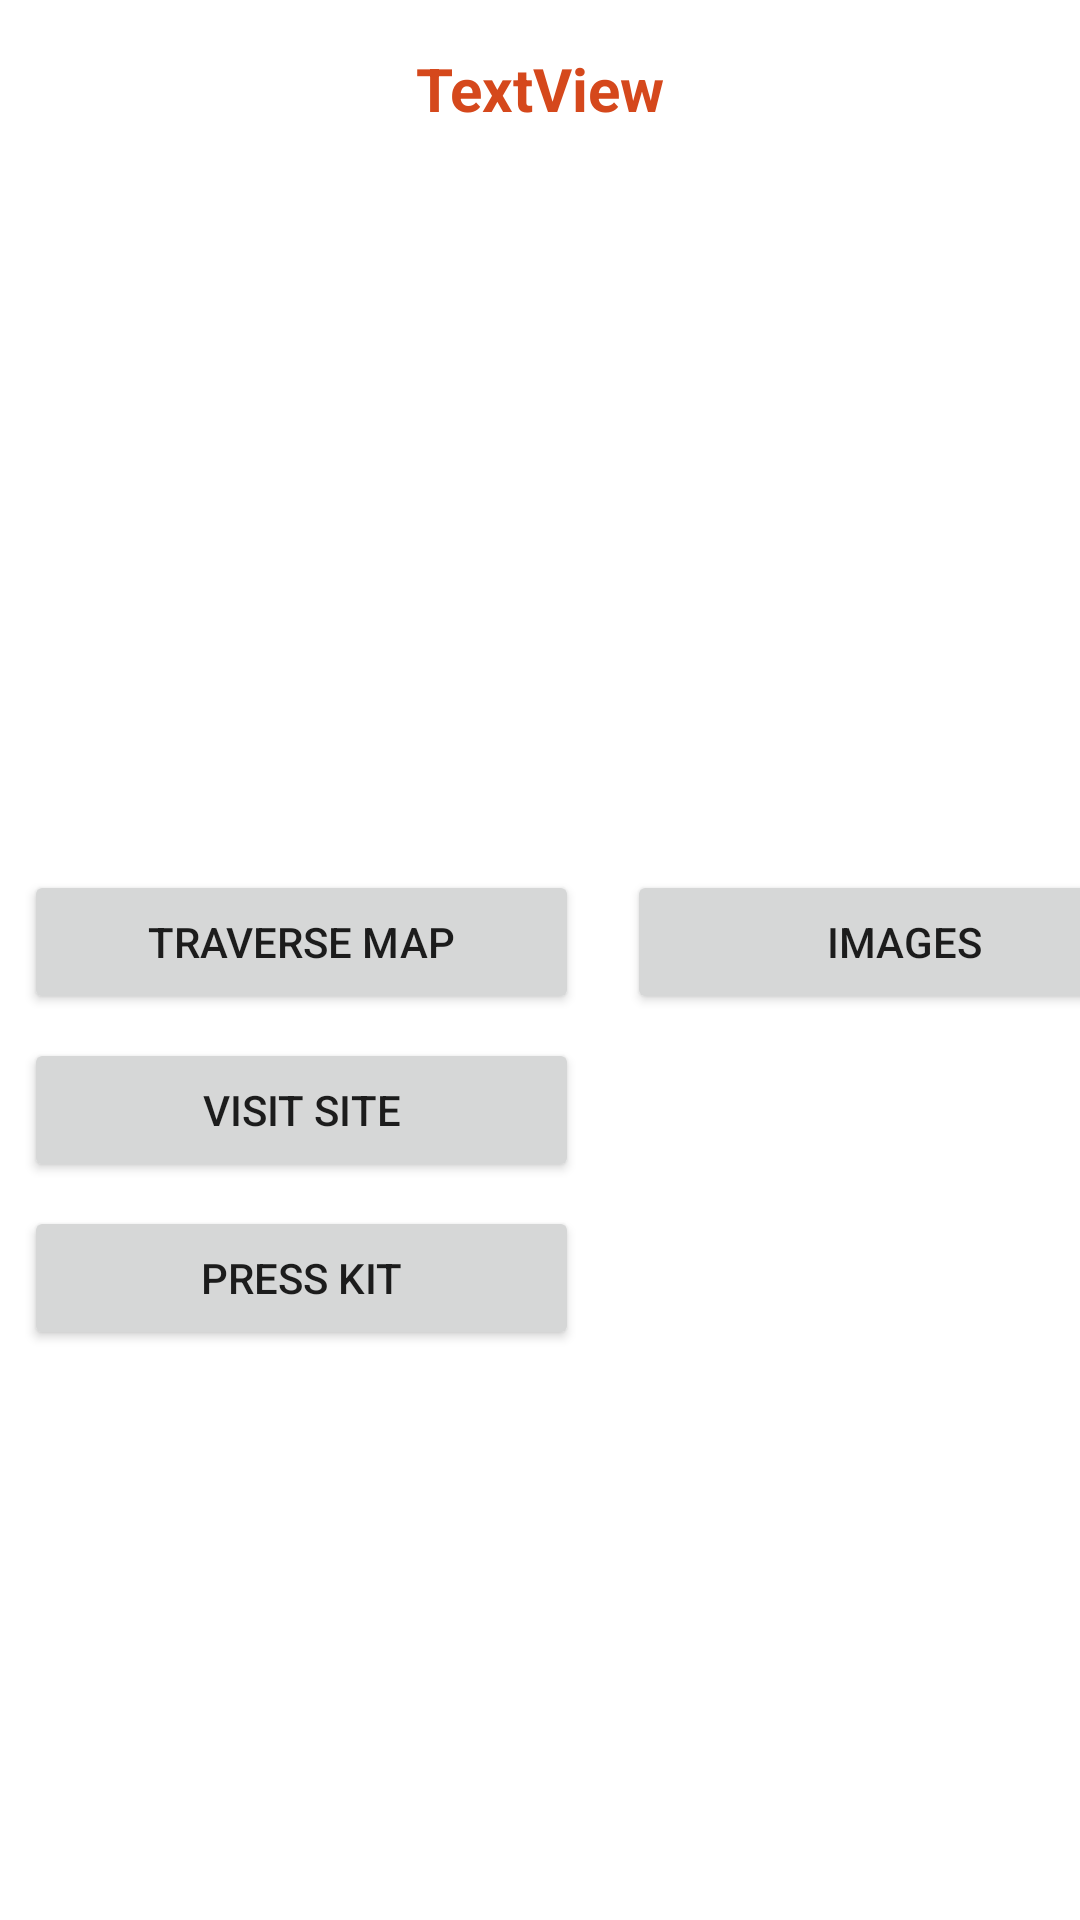

The Android layout XML behind this screen, and the referenced resources:
<!-- AndroidManifest.xml: application theme Theme.MARSExploration -->
<!-- res/layout/activity_lander2.xml -->
<?xml version="1.0" encoding="utf-8"?>
<androidx.constraintlayout.widget.ConstraintLayout xmlns:android="http://schemas.android.com/apk/res/android"
    xmlns:app="http://schemas.android.com/apk/res-auto"
    xmlns:tools="http://schemas.android.com/tools"
    android:layout_width="match_parent"
    android:layout_height="match_parent"
    tools:context=".ActivityLander">

    <ScrollView
        android:layout_width="match_parent"
        android:layout_height="match_parent"
        android:layout_marginTop="8dp"
        app:layout_constraintStart_toStartOf="parent"
        app:layout_constraintTop_toTopOf="parent">

        <androidx.constraintlayout.widget.ConstraintLayout
            android:layout_width="match_parent"
            android:layout_height="wrap_content"
            app:layout_constraintEnd_toEndOf="parent"
            app:layout_constraintHorizontal_bias="0.5"
            app:layout_constraintStart_toStartOf="parent"
            tools:layout_editor_absoluteY="1dp">

            <ImageView
                android:id="@+id/ld_spec_image"
                android:layout_width="180dp"
                android:layout_height="180dp"
                android:layout_marginStart="8dp"
                android:layout_marginTop="50dp"
                app:layout_constraintStart_toStartOf="parent"
                app:layout_constraintTop_toTopOf="parent"
                tools:srcCompat="@tools:sample/avatars" />

            <Button
                android:id="@+id/ld_web"
                android:layout_width="185dp"
                android:layout_height="wrap_content"
                android:layout_marginStart="8dp"
                android:layout_marginTop="108dp"
                android:text="visit site"
                app:layout_constraintStart_toStartOf="parent"
                app:layout_constraintTop_toBottomOf="@+id/ld_spec_image" />

            <Button
                android:id="@+id/ld_location"
                android:layout_width="185dp"
                android:layout_height="wrap_content"
                android:layout_marginStart="8dp"
                android:layout_marginBottom="8dp"
                android:text="traverse map"
                app:layout_constraintBottom_toTopOf="@+id/ld_web"
                app:layout_constraintStart_toStartOf="parent" />

            <Button
                android:id="@+id/ld_doc"
                android:layout_width="185dp"
                android:layout_height="wrap_content"
                android:layout_marginStart="8dp"
                android:layout_marginTop="8dp"
                android:text="PRess Kit"
                app:layout_constraintStart_toStartOf="parent"
                app:layout_constraintTop_toBottomOf="@+id/ld_web" />

            <Button
                android:id="@+id/ld_imagesFunction"
                android:layout_width="185dp"
                android:layout_height="wrap_content"
                android:layout_marginStart="16dp"
                android:text="IMAGES"
                app:layout_constraintStart_toEndOf="@+id/ld_location"
                app:layout_constraintTop_toTopOf="@+id/ld_location" />

            <TextView
                android:id="@+id/ld_name2"
                android:layout_width="262dp"
                android:layout_height="28dp"
                android:layout_marginTop="8dp"
                android:text="TextView"
                android:textAlignment="center"
                android:textColor="#D5481C"
                android:textColorLink="#D5481C"
                android:textSize="20sp"
                android:textStyle="bold"
                app:layout_constraintEnd_toEndOf="parent"
                app:layout_constraintStart_toStartOf="parent"
                app:layout_constraintTop_toTopOf="parent" />

            <ImageView
                android:id="@+id/ld_em"
                android:layout_width="130dp"
                android:layout_height="135dp"
                app:layout_constraintEnd_toEndOf="parent"
                app:layout_constraintStart_toEndOf="@+id/ld_spec_image"
                app:layout_constraintTop_toTopOf="@+id/ld_spec_image"
                tools:srcCompat="@tools:sample/avatars" />

        </androidx.constraintlayout.widget.ConstraintLayout>
    </ScrollView>

</androidx.constraintlayout.widget.ConstraintLayout>
<!-- resources referenced by this layout -->
<resources>
  <style name="Theme.MARSExploration" parent="Theme.MaterialComponents.DayNight.DarkActionBar">
          
          <item name="colorPrimary">@color/mars</item>
          <item name="colorPrimaryVariant">@color/blueor</item>
          <item name="colorOnPrimary">@color/white</item>
          
          <item name="colorSecondary">@color/teal_200</item>
          <item name="colorSecondaryVariant">@color/teal_700</item>
          <item name="colorOnSecondary">@color/black</item>
          
          <item name="android:statusBarColor" tools:targetApi="l">?attr/colorPrimaryVariant</item>
          
      </style>
  <color name="mars">#D35400</color>
  <color name="blueor">#2874A6</color>
  <color name="white">#FFFFFFFF</color>
  <color name="teal_200">#FF03DAC5</color>
  <color name="teal_700">#FF018786</color>
  <color name="black">#FF000000</color>
</resources>
